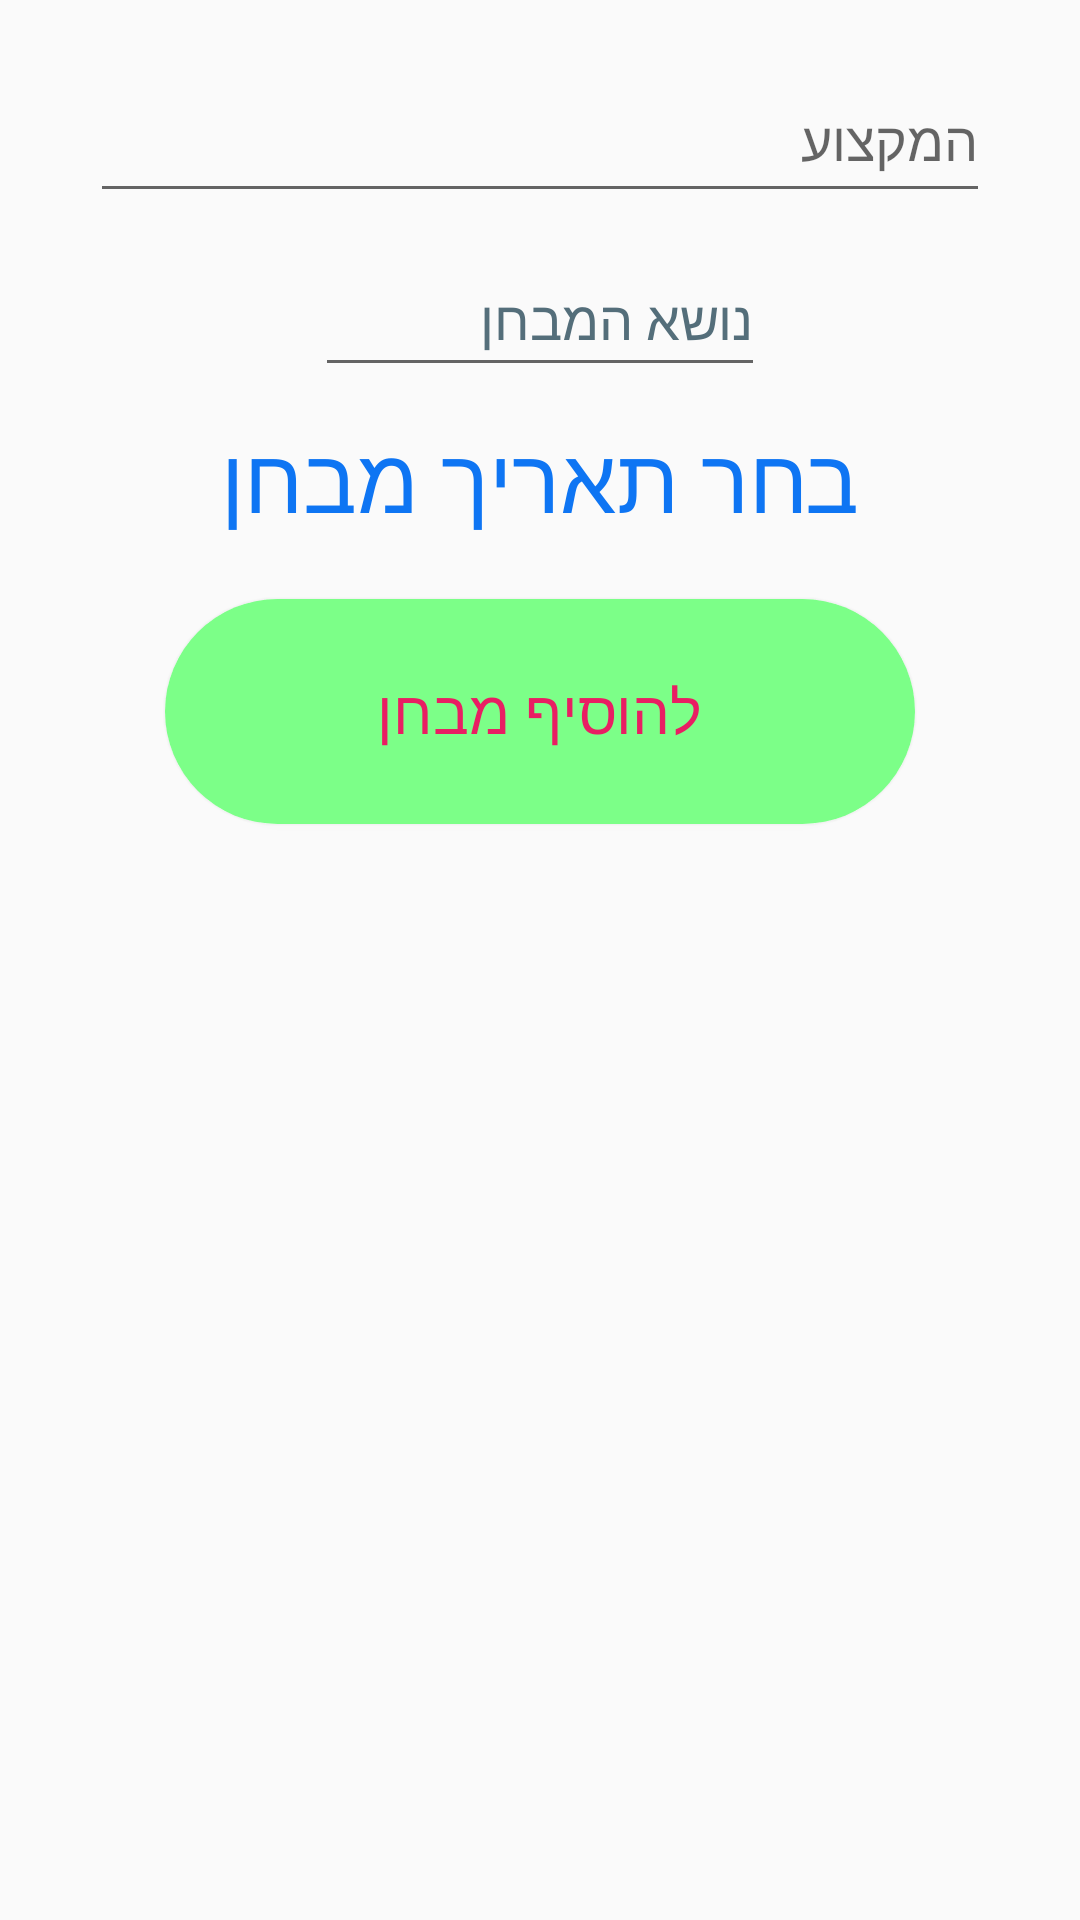

This screen was rendered from an Android layout file. Write that file and the resources it references.
<!-- AndroidManifest.xml: application theme Theme.HomeworkTests -->
<!-- res/layout/activity_add_test.xml -->
<?xml version="1.0" encoding="utf-8"?>
<LinearLayout xmlns:android="http://schemas.android.com/apk/res/android"
    xmlns:app="http://schemas.android.com/apk/res-auto"
    xmlns:tools="http://schemas.android.com/tools"
    android:layout_width="match_parent"
    android:layout_height="match_parent"
    android:gravity="center_horizontal"
    android:orientation="vertical">


    <com.google.android.material.textfield.TextInputLayout
        android:id="@+id/text_input"
        android:layout_width="wrap_content"
        android:layout_height="wrap_content"
        android:layout_marginTop="10dp"
        tools:ignore="MissingClass">

        <AutoCompleteTextView
            android:id="@+id/acTestSubject"
            android:layout_width="300dp"
            android:layout_height="50dp"
            android:hint="המקצוע"
            android:inputType="text"
            android:textColorHighlight="#7cff88"
            android:textColorHint="#546E7A"
            />
    </com.google.android.material.textfield.TextInputLayout>

    <EditText
        android:id="@+id/etTestSubSubject"
        android:layout_width="150dp"
        android:layout_height="48dp"
        android:layout_marginTop="10dp"
        android:hint="נושא המבחן"
        android:inputType="text"
        android:textColorHint="#546E7A" />



    <TextView
        android:id="@+id/tvTestDate"
        android:layout_width="wrap_content"
        android:layout_height="wrap_content"
        android:layout_marginTop="10dp"
        android:text="בחר תאריך מבחן"
        android:textColor="#0E75F3"
        android:textSize="30sp" />



    <android.widget.Button
        android:id="@+id/btnTestAdd"
        android:layout_width="250dp"
        android:layout_height="75dp"
        android:layout_marginTop="20dp"
        android:layout_marginBottom="15dp"
        android:background="@drawable/my_button"
        android:hint="להוסיף מבחן"
        android:textColorHint="#E91E63"
        android:textSize="20sp" />
</LinearLayout>
<!-- resources referenced by this layout -->
<resources>
  <!-- drawable my_button (drawable) -->
  <?xml version="1.0" encoding="utf-8"?>
  
  <shape xmlns:android="http://schemas.android.com/apk/res/android"
      android:shape="rectangle" android:padding="10dp">
      
      <solid android:color="#7cff88"/>
      <corners android:radius="100dp"/>
  </shape>
  <style name="Theme.HomeworkTests" parent="Theme.AppCompat.Light.NoActionBar">
          
          <item name="colorPrimary">@color/purple_500</item>
          <item name="colorPrimaryVariant">@color/purple_700</item>
          <item name="colorOnPrimary">@color/white</item>
          
          <item name="colorSecondary">@color/teal_200</item>
          <item name="colorSecondaryVariant">@color/teal_700</item>
          <item name="colorOnSecondary">@color/black</item>
          
          <item name="android:statusBarColor" tools:targetApi="l">?attr/colorPrimaryVariant</item>
          
      </style>
  <!-- not gathered from this repository: default colours our renderer supplied (Android Studio template values) -->
  <color name="purple_500">#FF6200EE</color>
  <color name="purple_700">#FF3700B3</color>
  <color name="teal_200">#FF03DAC5</color>
  <color name="teal_700">#FF018786</color>
  <color name="black">#FF000000</color>
  <color name="white">#FFFFFFFF</color>
</resources>
